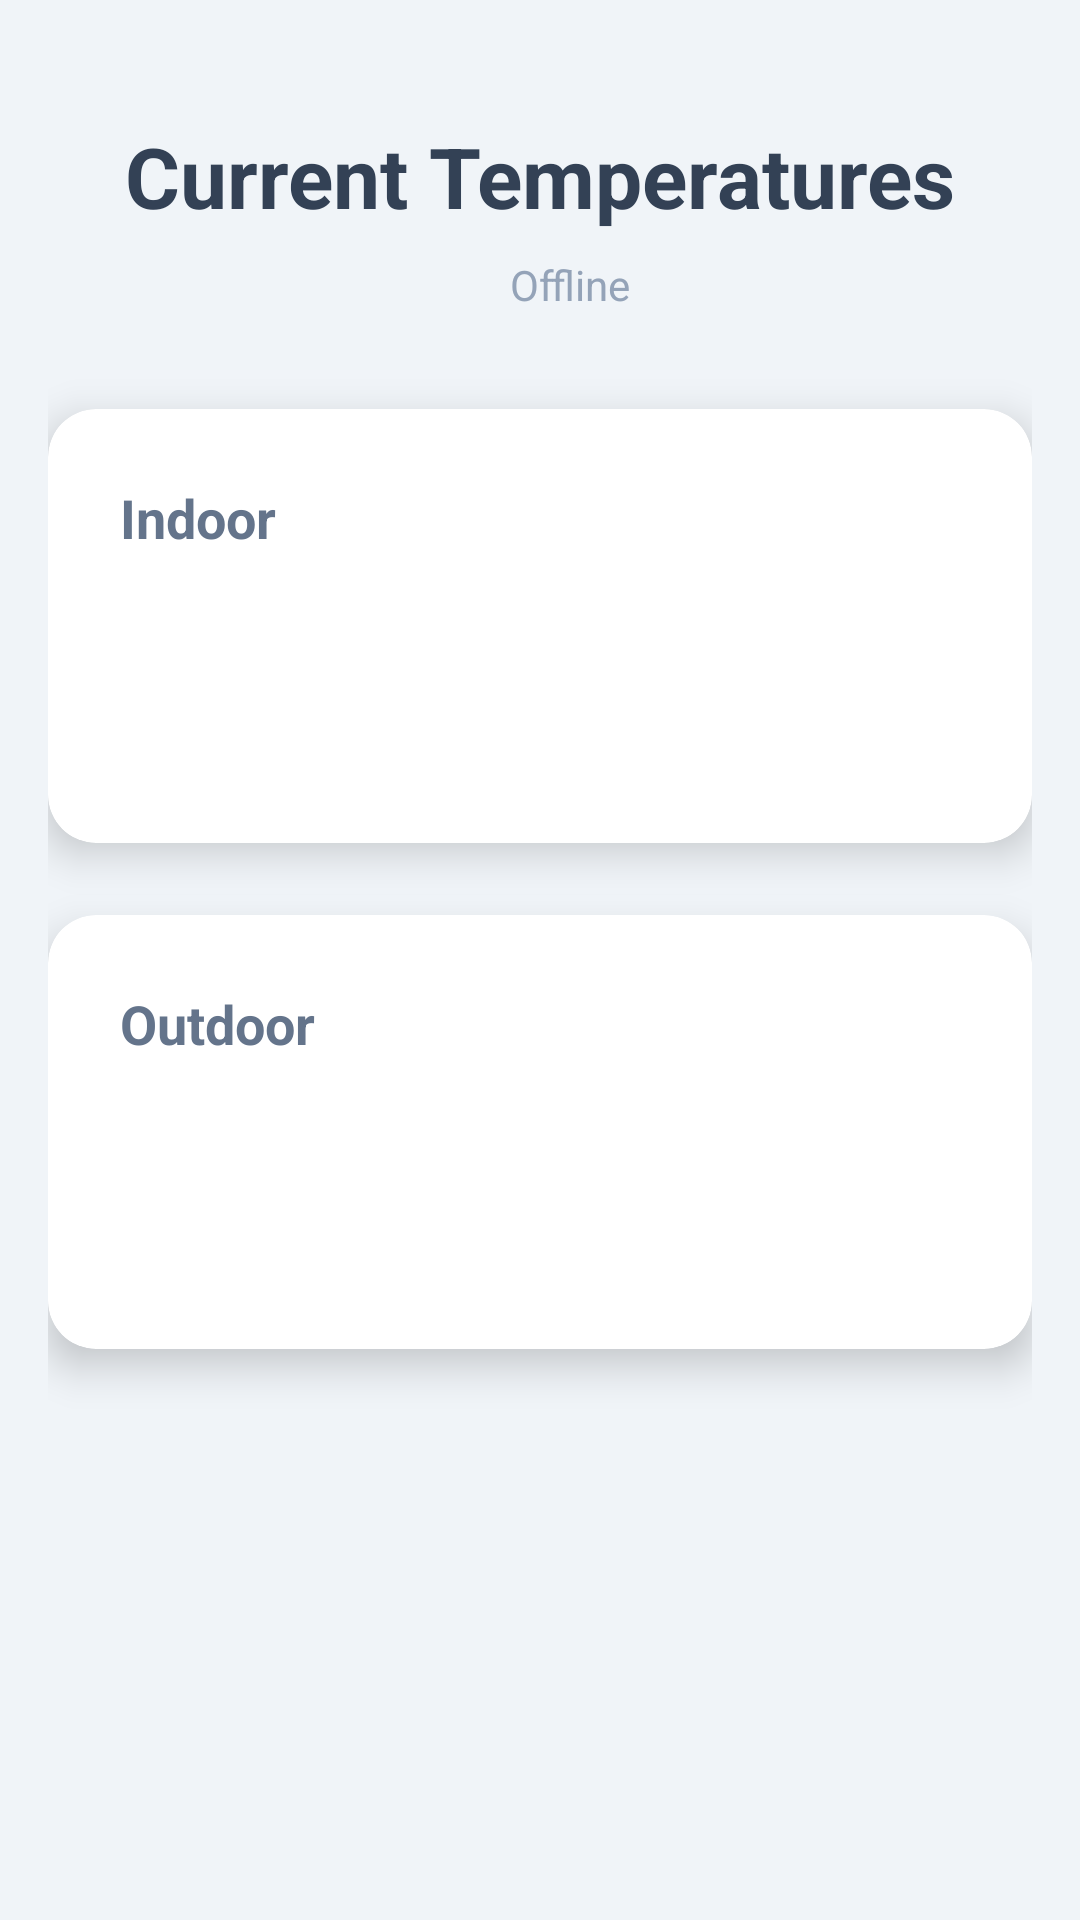

Reconstruct the res/layout file that produces this screen, plus the resources it refers to.
<!-- AndroidManifest.xml: application theme Theme.Suhu -->
<!-- res/layout/activity_main.xml -->
<?xml version="1.0" encoding="utf-8"?>
<androidx.constraintlayout.widget.ConstraintLayout xmlns:android="http://schemas.android.com/apk/res/android"
    xmlns:app="http://schemas.android.com/apk/res-auto"
    xmlns:tools="http://schemas.android.com/tools"
    android:layout_width="match_parent"
    android:layout_height="match_parent"
    android:background="#F0F4F8"
    android:padding="16dp"
    tools:context=".MainActivity">

    
    <TextView
        android:id="@+id/header_text"
        android:layout_width="wrap_content"
        android:layout_height="wrap_content"
        android:text="Current Temperatures"
        android:textColor="#334155"
        android:textSize="28sp"
        android:textStyle="bold"
        android:layout_marginTop="24dp"
        app:layout_constraintStart_toStartOf="parent"
        app:layout_constraintEnd_toEndOf="parent"
        app:layout_constraintTop_toTopOf="parent" />

    
    <LinearLayout
        android:id="@+id/status_layout"
        android:layout_width="wrap_content"
        android:layout_height="wrap_content"
        android:orientation="horizontal"
        android:gravity="center_vertical"
        android:layout_marginTop="8dp"
        app:layout_constraintStart_toStartOf="parent"
        app:layout_constraintEnd_toEndOf="parent"
        app:layout_constraintTop_toBottomOf="@id/header_text">

        <View
            android:id="@+id/api_status_indicator"
            android:layout_width="12dp"
            android:layout_height="12dp"
            android:background="@drawable/status_indicator_offline"
            android:layout_marginEnd="8dp" />

        <TextView
            android:id="@+id/api_status_text"
            android:layout_width="wrap_content"
            android:layout_height="wrap_content"
            android:text="Offline"
            android:textColor="#94A3B8"
            android:textSize="14sp" />
    </LinearLayout>

    
    <androidx.cardview.widget.CardView
        android:id="@+id/indoor_card"
        android:layout_width="0dp"
        android:layout_height="wrap_content"
        android:layout_marginTop="32dp"
        android:backgroundTint="#FFFFFF"
        app:cardCornerRadius="16dp"
        app:cardElevation="8dp"
        app:layout_constraintEnd_toEndOf="parent"
        app:layout_constraintStart_toStartOf="parent"
        app:layout_constraintTop_toBottomOf="@id/status_layout">

        <LinearLayout
            android:layout_width="match_parent"
            android:layout_height="wrap_content"
            android:orientation="vertical"
            android:padding="24dp">

            <TextView
                android:layout_width="wrap_content"
                android:layout_height="wrap_content"
                android:text="Indoor"
                android:textColor="#64748B"
                android:textSize="18sp"
                android:textStyle="bold" />

            <TextView
                android:id="@+id/indoor_temp_text"
                android:layout_width="wrap_content"
                android:layout_height="wrap_content"
                android:layout_marginTop="8dp"
                android:textColor="#334155"
                android:textSize="48sp"
                android:textStyle="bold"
                tools:text="29.8 °C" />
        </LinearLayout>
    </androidx.cardview.widget.CardView>

    
    <androidx.cardview.widget.CardView
        android:id="@+id/outdoor_card"
        android:layout_width="0dp"
        android:layout_height="wrap_content"
        android:layout_marginTop="24dp"
        android:backgroundTint="#FFFFFF"
        app:cardCornerRadius="16dp"
        app:cardElevation="8dp"
        app:layout_constraintEnd_toEndOf="parent"
        app:layout_constraintStart_toStartOf="parent"
        app:layout_constraintTop_toBottomOf="@id/indoor_card">

        <LinearLayout
            android:layout_width="match_parent"
            android:layout_height="wrap_content"
            android:orientation="vertical"
            android:padding="24dp">

            <TextView
                android:layout_width="wrap_content"
                android:layout_height="wrap_content"
                android:text="Outdoor"
                android:textColor="#64748B"
                android:textSize="18sp"
                android:textStyle="bold" />

            <TextView
                android:id="@+id/outdoor_temp_text"
                android:layout_width="wrap_content"
                android:layout_height="wrap_content"
                android:layout_marginTop="8dp"
                android:textColor="#334155"
                android:textSize="48sp"
                android:textStyle="bold"
                tools:text="27.3 °C" />
        </LinearLayout>
    </androidx.cardview.widget.CardView>

</androidx.constraintlayout.widget.ConstraintLayout>
<!-- resources referenced by this layout -->
<resources>
  <style name="Theme.Suhu" parent="Base.Theme.Suhu" />
  <style name="Base.Theme.Suhu" parent="Theme.Material3.DayNight.NoActionBar">
          
          
      </style>
</resources>
